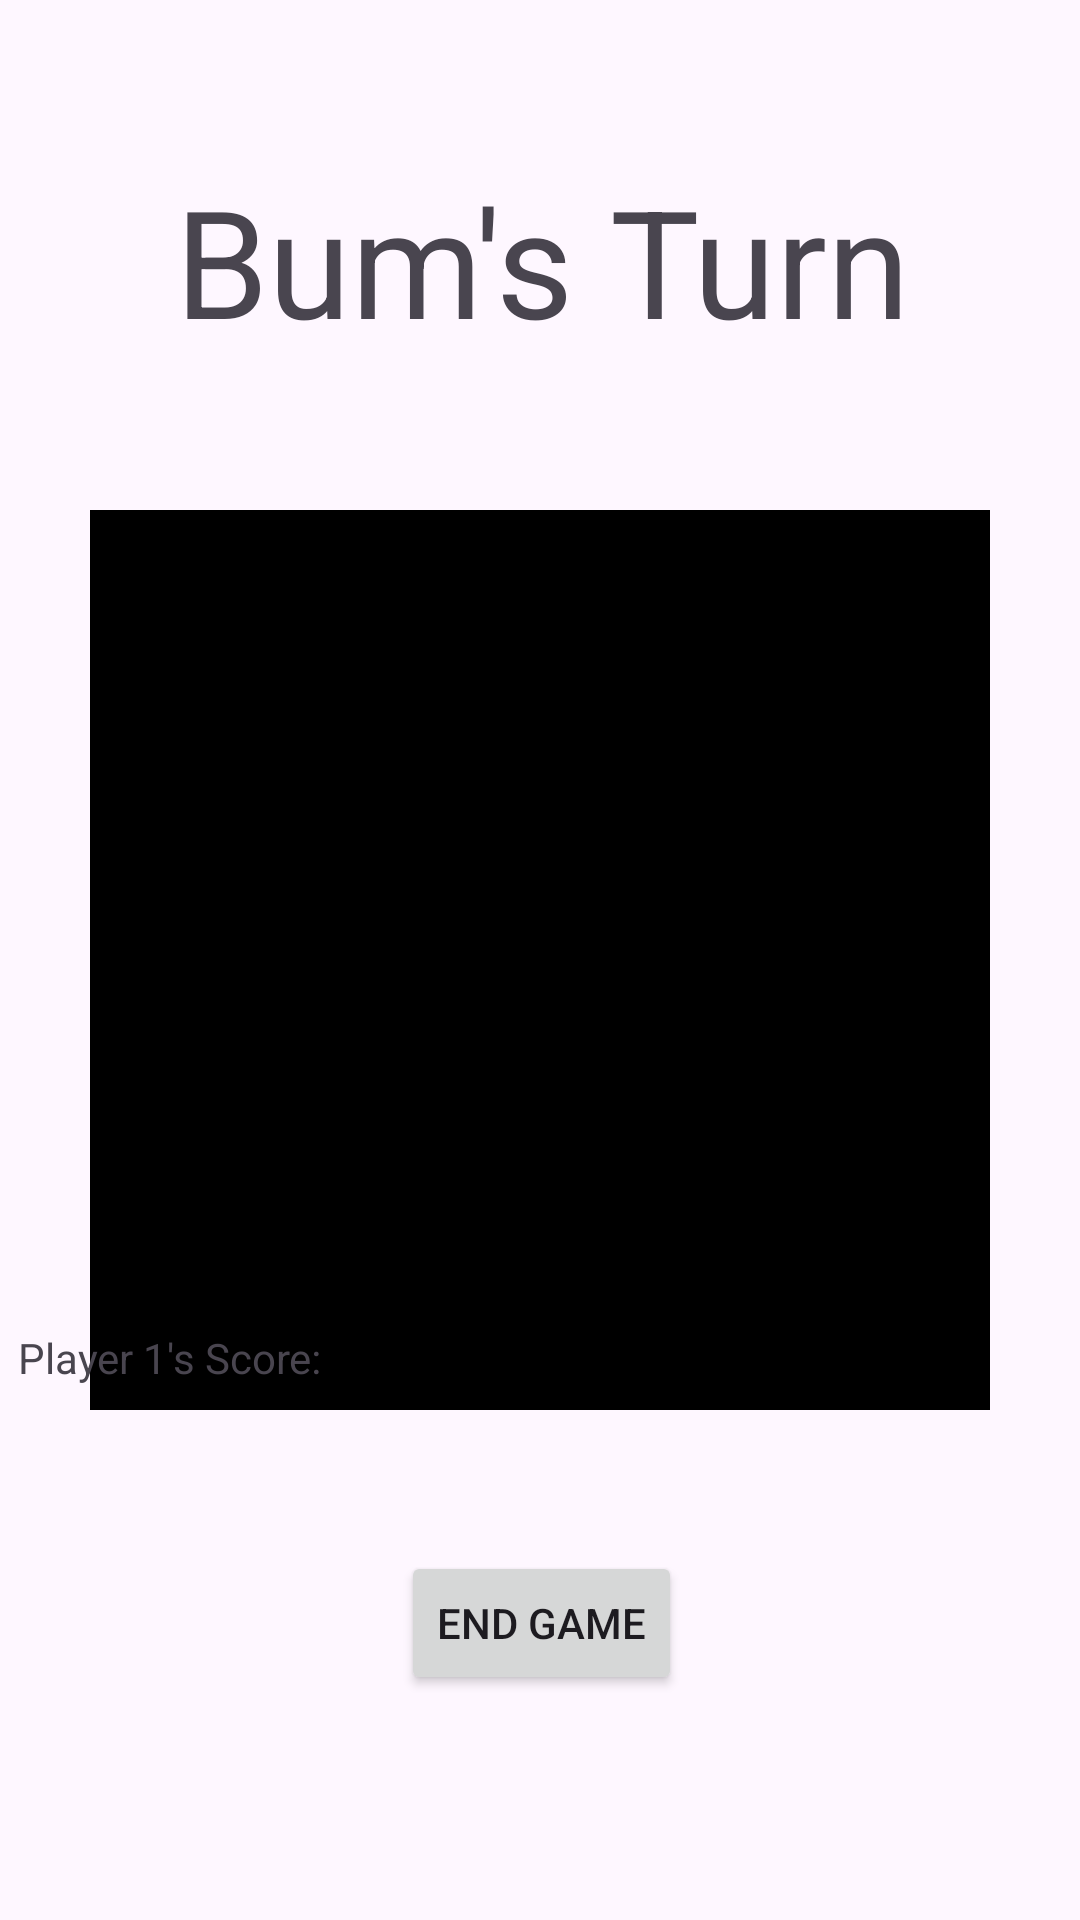

Produce the Android XML layout that renders to this screen, including the resource entries it uses.
<!-- AndroidManifest.xml: application theme Theme.ToeTicTac -->
<!-- res/layout/activity_menu.xml -->
<?xml version="1.0" encoding="utf-8"?>
<androidx.constraintlayout.widget.ConstraintLayout xmlns:android="http://schemas.android.com/apk/res/android"
    xmlns:app="http://schemas.android.com/apk/res-auto"
    xmlns:tools="http://schemas.android.com/tools"
    android:id="@+id/main"
    android:layout_width="match_parent"
    android:layout_height="match_parent"
    tools:context=".Menu">

    <TextView
        android:id="@+id/p2Score_TextView"
        android:layout_width="140dp"
        android:layout_height="157dp"
        android:layout_marginEnd="5dp"
        android:layout_marginBottom="40dp"
        android:text="Player 2's Score"
        app:layout_constraintBottom_toBottomOf="parent"
        app:layout_constraintEnd_toEndOf="parent" />

    <TextView
        android:id="@+id/turnAlert"
        android:layout_width="374dp"
        android:layout_height="102dp"
        android:layout_marginBottom="16dp"
        android:text="Bum's Turn"
        android:textAlignment="center"
        android:textSize="50sp"
        app:layout_constraintBottom_toBottomOf="parent"
        app:layout_constraintEnd_toEndOf="parent"
        app:layout_constraintHorizontal_bias="0.486"
        app:layout_constraintStart_toStartOf="parent"
        app:layout_constraintTop_toTopOf="parent"
        app:layout_constraintVertical_bias="0.102" />

    <FrameLayout
        android:id="@+id/zoomContainer"
        android:layout_width="match_parent"
        android:layout_height="match_parent"
        android:background="#AA000000"
        android:clickable="true"
        android:visibility="gone"/>
    <GridLayout
        android:id="@+id/board"
        android:layout_width="300dp"
        android:layout_height="300dp"
        android:background="#000000"
        android:alignmentMode="alignMargins"
        android:useDefaultMargins="false"
        app:layout_constraintTop_toTopOf="parent"
        app:layout_constraintBottom_toBottomOf="parent"
        app:layout_constraintStart_toStartOf="parent"
        app:layout_constraintEnd_toEndOf="parent"/>

    <TextView
        android:id="@+id/p1Score_TextView"
        android:layout_width="140dp"
        android:layout_height="157dp"
        android:layout_marginStart="6dp"
        android:layout_marginBottom="40dp"
        android:text="Player 1's Score:"
        app:layout_constraintBottom_toBottomOf="parent"
        app:layout_constraintStart_toStartOf="parent" />

    <Button
        android:id="@+id/endGame_Button"
        android:layout_width="wrap_content"
        android:layout_height="wrap_content"
        android:layout_marginStart="14dp"
        android:layout_marginTop="74dp"
        android:layout_marginEnd="14dp"
        android:layout_marginBottom="75dp"
        android:text="End Game"
        app:layout_constraintBottom_toBottomOf="parent"
        app:layout_constraintEnd_toStartOf="@+id/p2Score_TextView"
        app:layout_constraintStart_toEndOf="@+id/p1Score_TextView"
        app:layout_constraintTop_toBottomOf="@+id/linearLayout" />

</androidx.constraintlayout.widget.ConstraintLayout>
<!-- resources referenced by this layout -->
<resources>
  <style name="Theme.ToeTicTac" parent="Base.Theme.ToeTicTac" />
  <style name="Base.Theme.ToeTicTac" parent="Theme.Material3.DayNight.NoActionBar">
          
          
      </style>
</resources>
